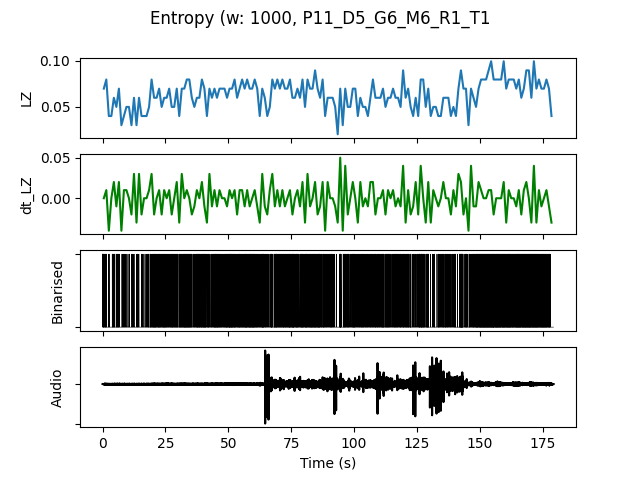

The table this chart was drawn from, first rows:
, t0, LZ, dt_LZ, IOI, nCounts
0.0, 0.0, 0.06976, 0.0, 0.1667, 6
1.0, 1.0, 0.07973, 0.009966, 0.25, 4
2.0, 2.0, 0.03986, -0.03986, 0.5, 2
3.0, 3.0, 0.03986, 0.0, 0.5, 2
4.0, 4.0, 0.05979, 0.01993, 0.25, 4
5.0, 5.0, 0.04983, -0.009966, 0.3333, 3
6.0, 6.0, 0.06976, 0.01993, 0.25, 4
7.0, 7.0, 0.0299, -0.03986, 0.5, 2
8.0, 8.0, 0.03986, 0.009966, 0.5, 2
9.0, 9.0, 0.04983, 0.009966, 0.5, 2
10.0, 10.0, 0.04983, 0.0, 0.5, 2
11.0, 11.0, 0.0299, -0.01993, 0.5, 2
12.0, 12.0, 0.05979, 0.0299, 0.5, 2
13.0, 13.0, 0.0299, -0.0299, 0.5, 2
14.0, 14.0, 0.05979, 0.0299, 0.5, 2
15.0, 15.0, 0.03986, -0.01993, 0.5, 2
16.0, 16.0, 0.03986, 0.0, 0.5, 2
17.0, 17.0, 0.03986, 0.0, 0.5, 2
18.0, 18.0, 0.04983, 0.009966, 0.3333, 3
19.0, 19.0, 0.07973, 0.0299, 0.2, 5
20.0, 20.0, 0.05979, -0.01993, 0.1667, 6
21.0, 21.0, 0.05979, 0.0, 0.25, 4
22.0, 22.0, 0.06976, 0.009966, 0.1667, 6
23.0, 23.0, 0.04983, -0.01993, 0.25, 4
24.0, 24.0, 0.05979, 0.009966, 0.1667, 6
25.0, 25.0, 0.05979, 0.0, 0.25, 4
26.0, 26.0, 0.06976, 0.009966, 0.2, 5
27.0, 27.0, 0.04983, -0.01993, 0.2, 5
28.0, 28.0, 0.04983, 0.0, 0.25, 4
29.0, 29.0, 0.06976, 0.01993, 0.2, 5
30.0, 30.0, 0.03986, -0.0299, 0.25, 4
31.0, 31.0, 0.06976, 0.0299, 0.2, 5
32.0, 32.0, 0.06976, 0.0, 0.1667, 6
33.0, 33.0, 0.07973, 0.009966, 0.1429, 7
34.0, 34.0, 0.07973, 0.0, 0.1667, 6
35.0, 35.0, 0.05979, -0.01993, 0.25, 4
36.0, 36.0, 0.04983, -0.009966, 0.25, 4
37.0, 37.0, 0.05979, 0.009966, 0.2, 5
38.0, 38.0, 0.05979, 0.0, 0.2, 5
39.0, 39.0, 0.07973, 0.01993, 0.1667, 6
40.0, 40.0, 0.06976, -0.009966, 0.1429, 7
41.0, 41.0, 0.03986, -0.0299, 0.3333, 3
42.0, 42.0, 0.06976, 0.0299, 0.25, 4
43.0, 43.0, 0.05979, -0.009966, 0.3333, 3
44.0, 44.0, 0.06976, 0.009966, 0.1429, 7
45.0, 45.0, 0.05979, -0.009966, 0.2, 5
46.0, 46.0, 0.06976, 0.009966, 0.2, 5
47.0, 47.0, 0.06976, 0.0, 0.25, 4
48.0, 48.0, 0.06976, 0.0, 0.2, 5
49.0, 49.0, 0.05979, -0.009966, 0.1667, 6
50.0, 50.0, 0.06976, 0.009966, 0.1429, 7
51.0, 51.0, 0.06976, 0.0, 0.1667, 6
52.0, 52.0, 0.07973, 0.009966, 0.1667, 6
53.0, 53.0, 0.05979, -0.01993, 0.2, 5
54.0, 54.0, 0.06976, 0.009966, 0.2, 5
55.0, 55.0, 0.07973, 0.009966, 0.2, 5
56.0, 56.0, 0.06976, -0.009966, 0.1667, 6
57.0, 57.0, 0.07973, 0.009966, 0.1667, 6
58.0, 58.0, 0.06976, -0.009966, 0.1429, 7
59.0, 59.0, 0.06976, 0.0, 0.1667, 6
... 119 more rows
